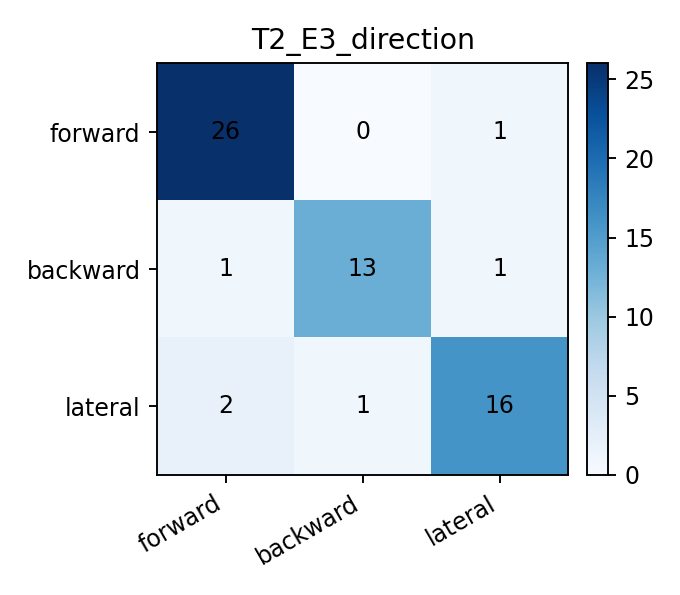

The file beside this chart, header and first rows:
, pred_forward, pred_backward, pred_lateral
true_forward, 26, 0, 1
true_backward, 1, 13, 1
true_lateral, 2, 1, 16
